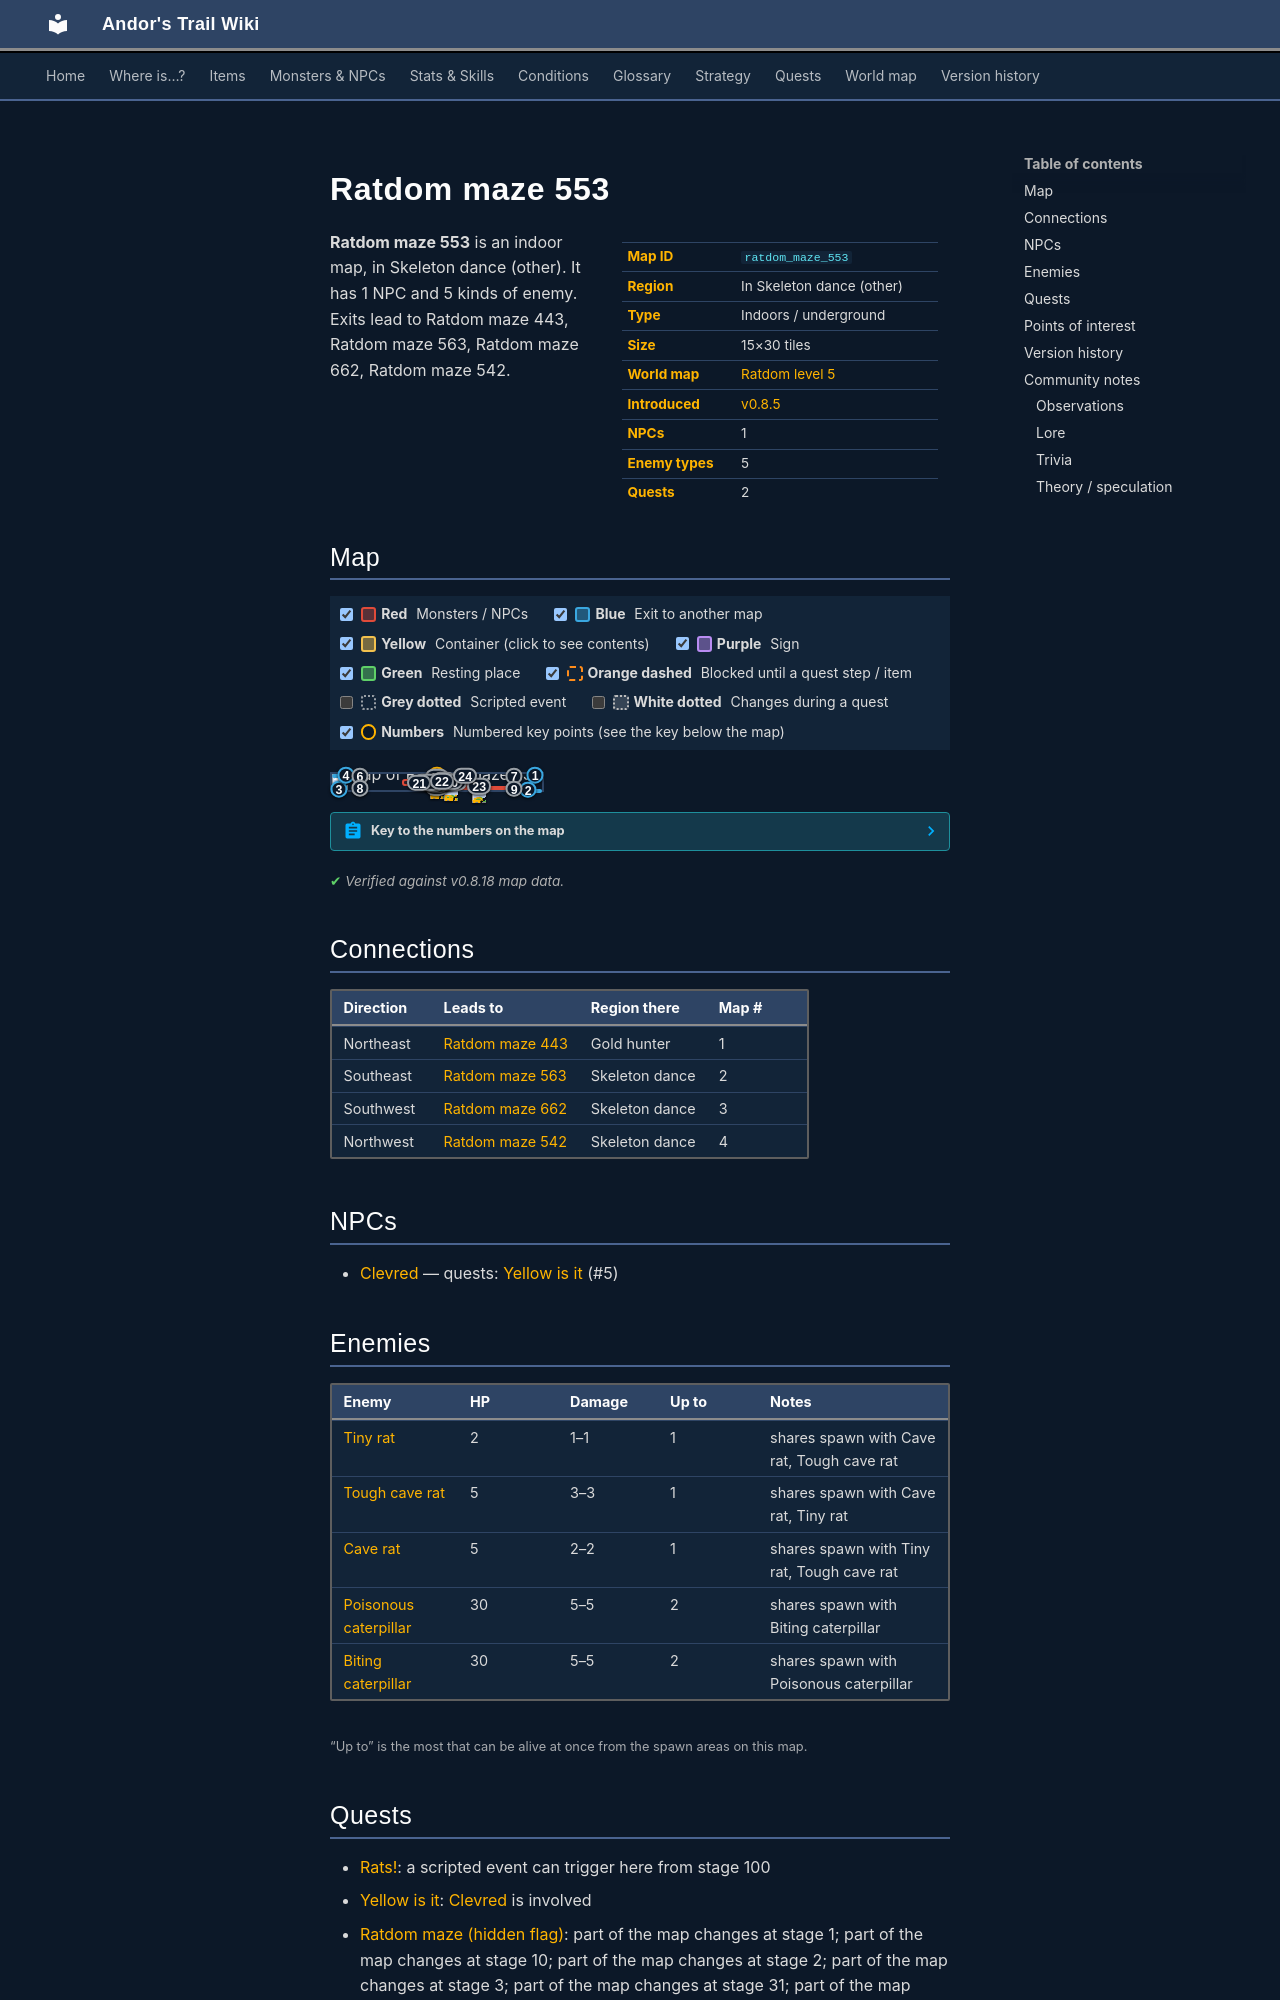

repository: asdfghjkl628/Andor-s-Trail-Wikiiii · page: maps/ratdom_maze_553/index.html · generator: mkdocs

---
description: "Ratdom maze 553 is an indoor location in Andor's Trail, in Skeleton dance (other). NPCs: Clevred. Enemies: Tiny rat, Tough cave rat, Cave rat, Poisonous caterpillar, Biting caterpillar. Exits to Ratdom maze 443, Ratdom maze 563, Ratdom maze 662, Ratdom maze 542."
---

# Ratdom maze 553

<div class="infobox" markdown>

| | |
|---|---|
| **Map ID** | `ratdom_maze_553` |
| **Region** | In Skeleton dance (other) |
| **Type** | Indoors / underground |
| **Size** | 15×30 tiles |
| **World map** | [Ratdom level 5](index.md) |
| **Introduced** | [v0.8.5](../versions/0.8.5.md) |
| **NPCs** | 1 |
| **Enemy types** | 5 |
| **Quests** | 2 |

</div>

**Ratdom maze 553** is an indoor map, in Skeleton dance (other). It has 1 NPC and 5 kinds of enemy. Exits lead to Ratdom maze 443, Ratdom maze 563, Ratdom maze 662, Ratdom maze 542.
